Run: headless pygame with SDL's dummy video driver; simulated clock (each Clock.tick advances the game by its frame time, no real sleeping); random seed 0; keys injected as events and as key.get_pressed() state; no mouse input; restart key SPACE tapped at the start of phases 3 and 4.
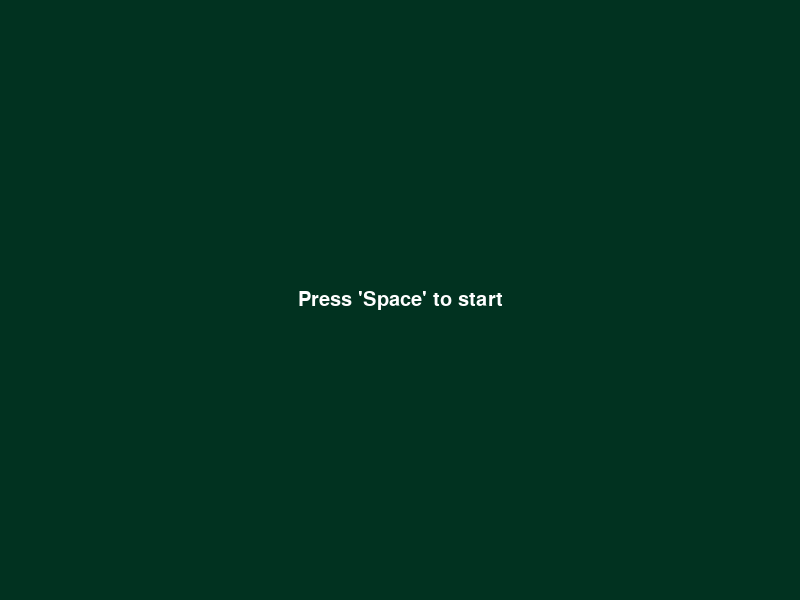
Frame 1 of 4 · flips 1–60 · no input
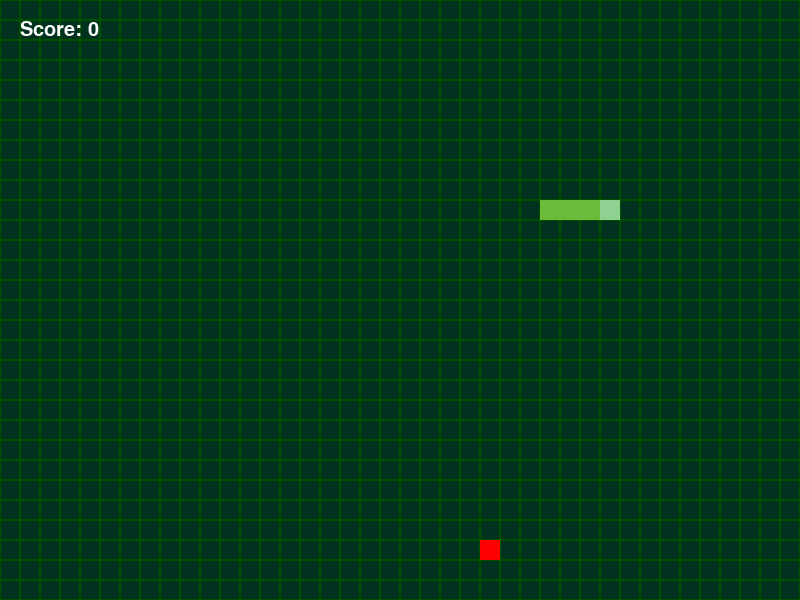
Frame 2 of 4 · flips 61–180 · tapped SPACE, RETURN · held RIGHT (→), D
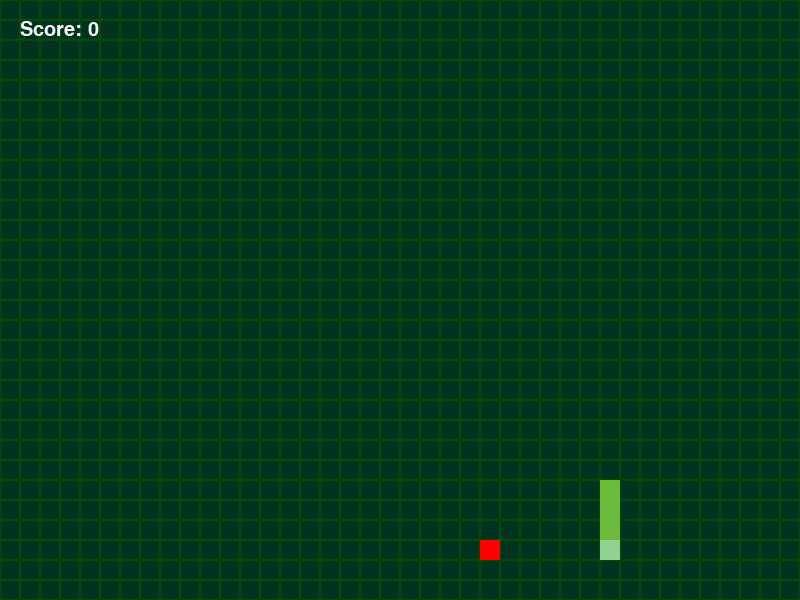
Frame 3 of 4 · flips 181–300 · tapped SPACE · held DOWN (↓), S
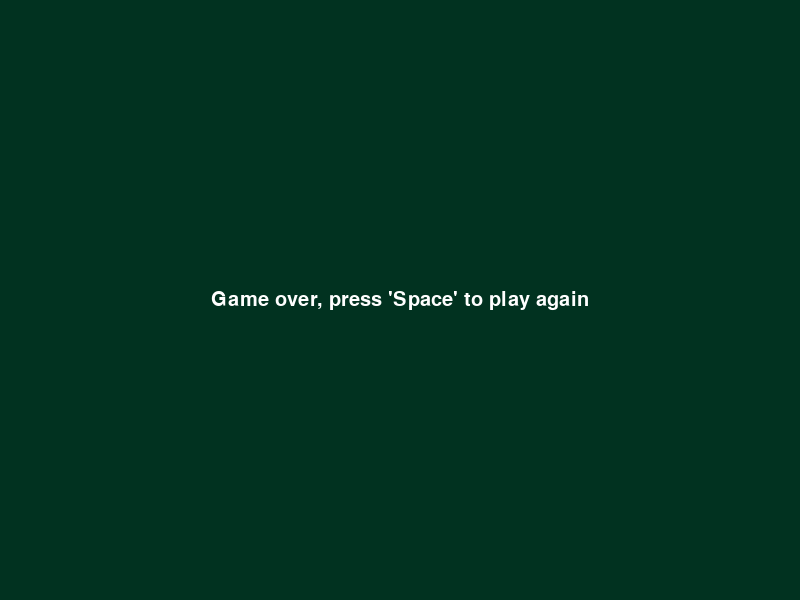
Frame 4 of 4 · flips 301–420 · tapped SPACE · held LEFT (←), A, UP (↑), W

The pygame program that drew these frames:

import random
import pygame

pygame.init()

WIDTH = 800
HEIGHT = 600


CELL_SIZE = 20
ROWS = HEIGHT // CELL_SIZE
COLS = WIDTH // CELL_SIZE

BACK_GROUND_COLOR = (1, 50, 32)
GRID_COLOR = (0, 80, 0)
SNAKE_HEAD_COLOR = (144, 208, 144)
SNAKE_COLOR = (108, 187, 60)
FOOD_COLOR = (255, 0, 0)
FONT_COLOR = (255, 255, 255)

SNAKE = [(12, 10), (11, 10), (10, 10), (9, 10)]
FOOD_COOR = None

UP = (0, -1)
DOWN = (0, 1)
RIGHT = (1, 0)
LEFT = (-1, 0)
CURRENT_DIRECTION = RIGHT
SCORE = 0
LAST_SCORE = SCORE
GAME_STATUS = "START"

screen = pygame.display.set_mode((WIDTH, HEIGHT))
clock = pygame.time.Clock()
font = pygame.font.Font(None, 30)
grid_surface = pygame.Surface((WIDTH, HEIGHT))
no_game_surface = pygame.Surface((WIDTH, HEIGHT))
pygame.display.set_caption("SNAKE GAME")

last_movement = pygame.time.get_ticks()
MOVEMENT_INTERVAL = 100

running = True
start_game_text = font.render("Press 'Space' to start", True, FONT_COLOR)
game_over_text = font.render("Game over, press 'Space' to play again", True, FONT_COLOR)


def no_game_screen():
    game_text = start_game_text if GAME_STATUS == "START" else game_over_text
    no_game_surface.fill(BACK_GROUND_COLOR)
    screen.blit(no_game_surface, (0, 0))
    screen.blit(game_text, game_text.get_rect(center=(WIDTH // 2, HEIGHT / 2)))


def draw_grid():
    for row in range(ROWS):
        for col in range(COLS):
            position_x = col * CELL_SIZE
            position_y = row * CELL_SIZE

            pygame.draw.rect(
                grid_surface,
                GRID_COLOR,
                (position_x, position_y, CELL_SIZE, CELL_SIZE),
                1,
            )


def draw_snake():
    for index, (x, y) in enumerate(SNAKE):
        position_x = x * CELL_SIZE
        position_y = y * CELL_SIZE
        snake_color = SNAKE_HEAD_COLOR if index == 0 else SNAKE_COLOR

        pygame.draw.rect(
            screen, snake_color, (position_x, position_y, CELL_SIZE, CELL_SIZE), 0
        )


def move_snake():
    snake_head = SNAKE[0]
    new_x_position = snake_head[0] + CURRENT_DIRECTION[0]
    new_y_position = snake_head[1] + CURRENT_DIRECTION[1]
    snake_head = (new_x_position, new_y_position)

    for body_part in range(len(SNAKE) - 1, 0, -1):
        SNAKE[body_part] = SNAKE[body_part - 1]
    SNAKE[0] = snake_head


def change_direction_validation(
    current_direction: tuple[int, int], new_direction: tuple[int, int]
):
    if (
        current_direction[0] + new_direction[0] == 0
        and current_direction[1] + new_direction[1] == 0
    ):
        return False
    return True


def handle_input(event):
    global CURRENT_DIRECTION

    if event == pygame.K_UP:
        if change_direction_validation(CURRENT_DIRECTION, UP):
            CURRENT_DIRECTION = UP
    if event == pygame.K_DOWN:
        if change_direction_validation(CURRENT_DIRECTION, DOWN):
            CURRENT_DIRECTION = DOWN
    if event == pygame.K_RIGHT:
        if change_direction_validation(CURRENT_DIRECTION, RIGHT):
            CURRENT_DIRECTION = RIGHT
    if event == pygame.K_LEFT:
        if change_direction_validation(CURRENT_DIRECTION, LEFT):
            CURRENT_DIRECTION = LEFT


def check_collision():
    snake_head = SNAKE[0]
    if snake_head[0] < 0 or snake_head[0] >= COLS:
        return True
    if snake_head[1] < 0 or snake_head[1] >= ROWS:
        return True
    return False


def check_self_collision():
    snake_head = SNAKE[0]

    for snake_part in SNAKE[1:]:
        if snake_head == snake_part:
            return True
    return False


def generate_food():
    y_position = random.randint(0, ROWS - 1)
    x_position = random.randint(0, COLS - 1)

    food_coor = (x_position, y_position)
    if food_coor in SNAKE:
        return generate_food()
    return food_coor


def draw_food():
    food_x_position = FOOD_COOR[0] * CELL_SIZE
    food_y_position = FOOD_COOR[1] * CELL_SIZE

    pygame.draw.rect(
        screen, FOOD_COLOR, (food_x_position, food_y_position, CELL_SIZE, CELL_SIZE), 0
    )


def eat_food():
    global SCORE, FOOD_COOR
    snake_head = SNAKE[0]
    snake_pre_tail = SNAKE[-2]
    snake_tail = SNAKE[-1]

    if snake_head == FOOD_COOR:
        FOOD_COOR = generate_food()
        tail_coor_x = snake_tail[0] + (snake_tail[0] - snake_pre_tail[0])
        tail_coor_y = snake_tail[1] + (snake_tail[1] - snake_pre_tail[1])
        new_tail = (tail_coor_x, tail_coor_y)
        SNAKE.append(new_tail)
        SCORE += 1


def restart_game():
    global SNAKE, CURRENT_DIRECTION, SCORE, FOOD_COOR, last_movement, score_text
    SNAKE = [(12, 10), (11, 10), (10, 10), (9, 10)]
    CURRENT_DIRECTION = RIGHT
    SCORE = 0
    FOOD_COOR = generate_food()
    score_text = font.render(f"Score: {SCORE}", True, FONT_COLOR)
    last_movement = pygame.time.get_ticks()


FOOD_COOR = generate_food()
grid_surface.fill(BACK_GROUND_COLOR)
no_game_surface.fill(BACK_GROUND_COLOR)
score_text = font.render(f"Score: {SCORE}", True, FONT_COLOR)
draw_grid()


while running:
    for event in pygame.event.get():
        if event.type == pygame.QUIT:
            running = False

        if event.type == pygame.KEYDOWN:
            if GAME_STATUS == "START":
                if event.key == pygame.K_SPACE:
                    GAME_STATUS = "PLAYING"
            elif GAME_STATUS == "PLAYING":
                handle_input(event.key)
            elif GAME_STATUS == "GAME OVER":
                if event.key == pygame.K_SPACE:
                    GAME_STATUS = "PLAYING"
                    restart_game()

    if SCORE != LAST_SCORE:
        score_text = font.render(f"Score: {SCORE}", True, FONT_COLOR)
        LAST_SCORE = SCORE

    if GAME_STATUS == "PLAYING":
        current_movement = pygame.time.get_ticks()
        elapsed_time = current_movement - last_movement

        if elapsed_time >= MOVEMENT_INTERVAL:
            move_snake()
            last_movement = current_movement
            eat_food()

            if check_collision() or check_self_collision():
                IS_PLAYING = False
                GAME_STATUS = "GAME OVER"

    screen.fill(BACK_GROUND_COLOR)
    screen.blit(grid_surface, (0, 0))
    draw_snake()
    draw_food()
    screen.blit(score_text, (20, 20))
    if GAME_STATUS != "PLAYING":
        no_game_screen()

    pygame.display.flip()
    clock.tick(60)

pygame.quit()
